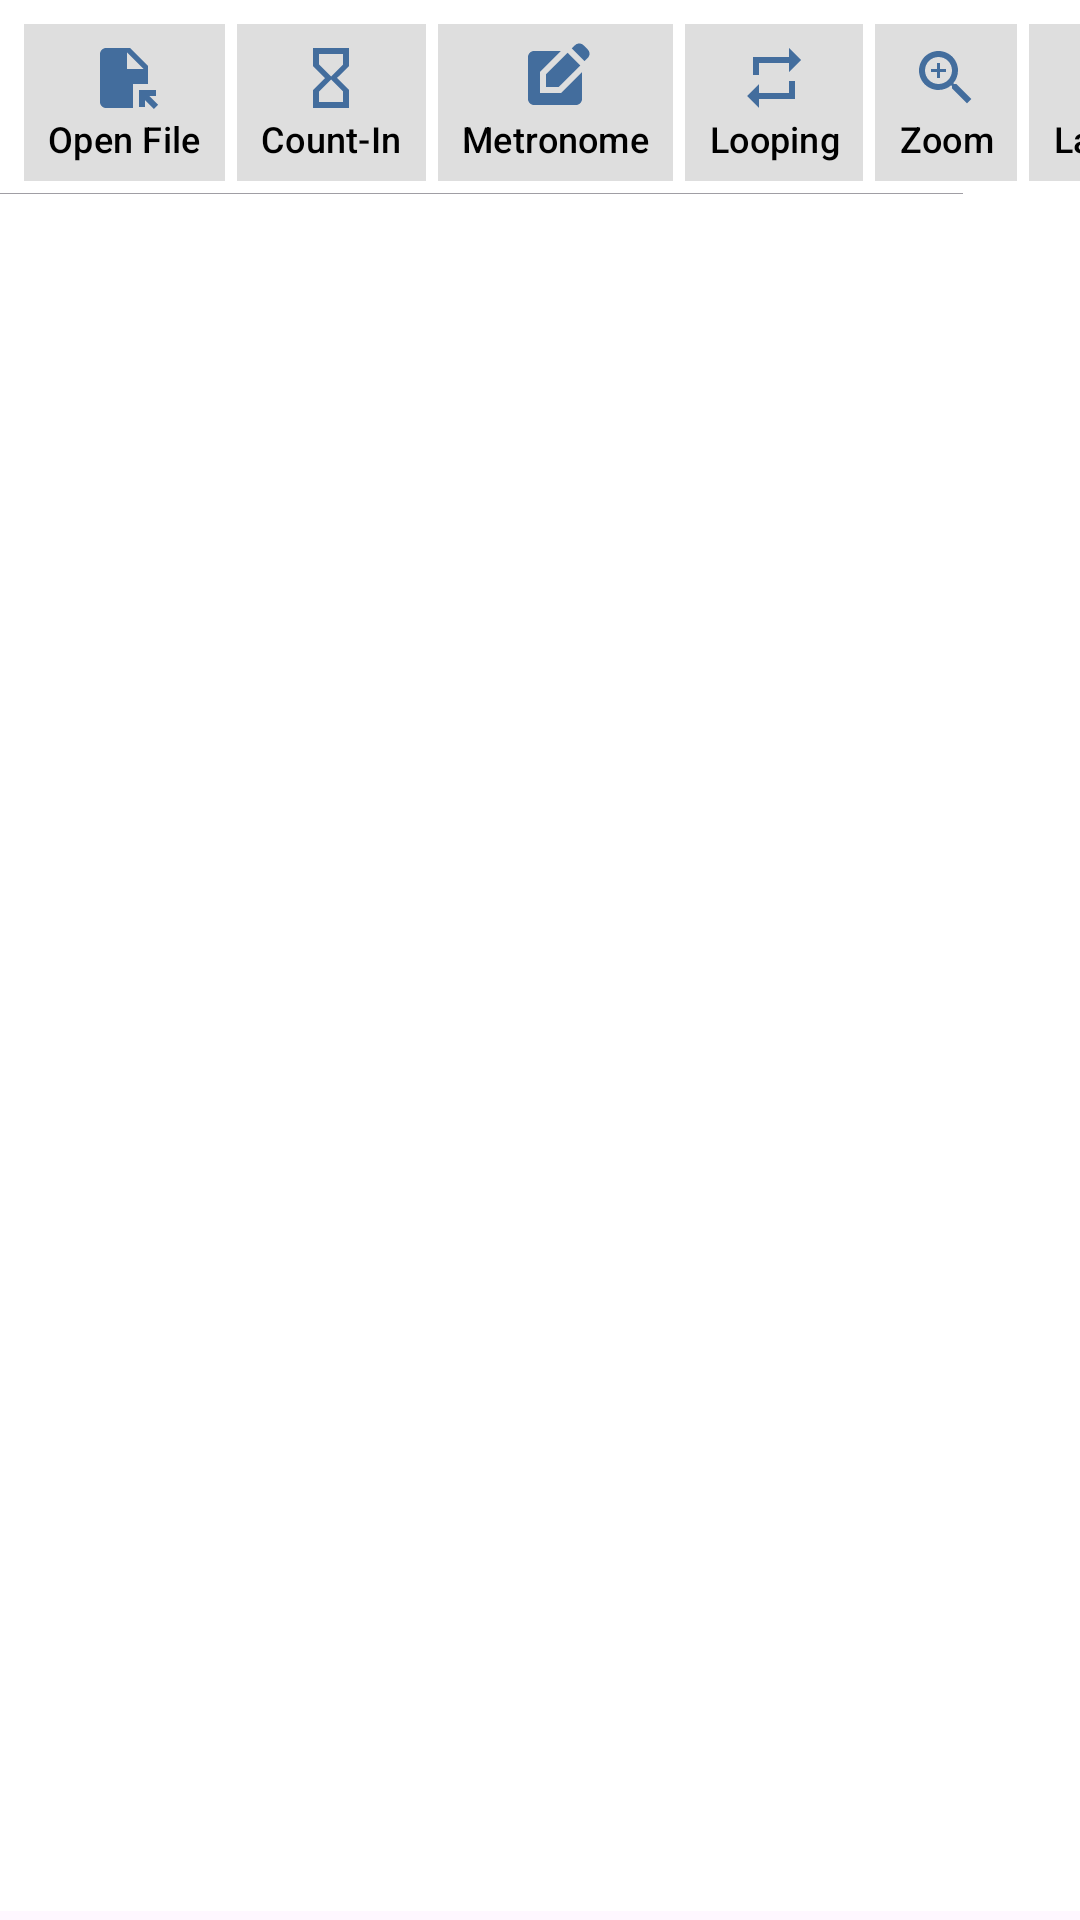

This screen was rendered from an Android layout file. Write that file and the resources it references.
<!-- AndroidManifest.xml: application theme Theme.AlphaTabTutorial -->
<!-- res/layout/popup_controls.xml -->
<?xml version="1.0" encoding="utf-8"?>
<RelativeLayout xmlns:android="http://schemas.android.com/apk/res/android"
    xmlns:tools="http://schemas.android.com/tools"
    xmlns:app="http://schemas.android.com/apk/res-auto"
    tools:ignore="HardcodedText"
    android:layout_width="match_parent"
    android:layout_height="match_parent">

    <HorizontalScrollView
        android:id="@+id/buttons"
        android:layout_width="match_parent"
        android:background="@color/design_default_color_background"
        android:layout_alignParentStart="true"
        android:layout_height="wrap_content">

        <LinearLayout
            android:layout_width="wrap_content"
            android:layout_height="wrap_content"
            android:orientation="horizontal"
            android:layout_gravity="center_vertical"
            android:padding="4dp">

            <com.google.android.material.button.MaterialButton
                android:id="@+id/back"
                style="@style/PopupButton"
                app:icon="@drawable/baseline_arrow_back_48"
                app:iconSize="48dp"
                app:iconGravity="textStart"
                app:iconTint="@color/black"
                android:layout_marginHorizontal="8dp"
                android:padding="0dp"
                app:backgroundTint="@android:color/transparent"
                />

            <com.google.android.material.button.MaterialButton
                android:id="@+id/openFile"
                style="@style/PopupButton"
                app:icon="@drawable/baseline_file_open_24"
                android:text="Open File" />

            <com.google.android.material.button.MaterialButton
                android:id="@+id/countIn"
                style="@style/PopupButton"
                android:checkable="true"
                app:icon="@drawable/baseline_hourglass_empty_24"
                android:text="Count-In" />

            <com.google.android.material.button.MaterialButton
                style="@style/PopupButton"
                android:checkable="true"
                android:id="@+id/metronome"
                app:icon="@drawable/baseline_edit_square_24"
                android:text="Metronome"/>

            <com.google.android.material.button.MaterialButton
                style="@style/PopupButton"
                android:checkable="true"
                android:id="@+id/looping"
                app:icon="@drawable/baseline_repeat_24"
                android:text="Looping" />

            <com.google.android.material.button.MaterialButton
                style="@style/PopupButton"
                android:id="@+id/zoom"
                app:icon="@drawable/baseline_zoom_in_24"
                android:text="Zoom" />

            <com.google.android.material.button.MaterialButton
                style="@style/PopupButton"
                android:id="@+id/layout"
                app:icon="@drawable/baseline_view_quilt_24"
                android:text="Layout" />

        </LinearLayout>
    </HorizontalScrollView>

    <ListView
        android:id="@+id/trackList"
        android:layout_width="match_parent"
        android:layout_height="match_parent"
        android:layout_below="@id/buttons"
        android:layout_alignParentStart="true"
        android:layout_alignParentBottom="true"
        android:layout_marginStart="-12dp"
        android:layout_marginTop="-4dp"
        android:layout_marginBottom="3dp"
        android:background="@color/design_default_color_background">

    </ListView>

</RelativeLayout>
<!-- resources referenced by this layout -->
<resources>
  <color name="black">#FF000000</color>
  <!-- drawable baseline_edit_square_24 (drawable) -->
  <vector xmlns:android="http://schemas.android.com/apk/res/android" android:height="24dp" android:tint="#436D9D" android:viewportHeight="24" android:viewportWidth="24" android:width="24dp">
        
      <path android:fillColor="@android:color/white" android:pathData="M7,17V9.93L13.93,3l0,0H5C3.9,3 3,3.9 3,5v14c0,1.1 0.9,2 2,2h14c1.1,0 2,-0.9 2,-2v-8.93L14.07,17H7z"/>
        
      <path android:fillColor="@android:color/white" android:pathData="M9,15l4.24,0l7.2,-7.2l-4.24,-4.24l-7.2,7.2z"/>
        
      <path android:fillColor="@android:color/white" android:pathData="M22.91,2.49l-1.41,-1.41c-0.78,-0.78 -2.05,-0.78 -2.83,0l-1.06,1.06l4.24,4.24l1.06,-1.06C23.7,4.54 23.7,3.27 22.91,2.49z"/>
      
  </vector>
  <!-- drawable baseline_file_open_24 (drawable) -->
  <vector xmlns:android="http://schemas.android.com/apk/res/android" android:height="24dp" android:tint="#4972A1" android:viewportHeight="24" android:viewportWidth="24" android:width="24dp">
        
      <path android:fillColor="@android:color/white" android:pathData="M14,2H6C4.9,2 4,2.9 4,4v16c0,1.1 0.89,2 1.99,2H15v-8h5V8L14,2zM13,9V3.5L18.5,9H13zM17,21.66V16h5.66v2h-2.24l2.95,2.95l-1.41,1.41L19,19.41l0,2.24H17z"/>
      
  </vector>
  <!-- drawable baseline_hourglass_empty_24 (drawable) -->
  <vector xmlns:android="http://schemas.android.com/apk/res/android" android:height="24dp" android:tint="#436D9D" android:viewportHeight="24" android:viewportWidth="24" android:width="24dp">
        
      <path android:fillColor="@android:color/white" android:pathData="M6,2v6h0.01L6,8.01 10,12l-4,4 0.01,0.01L6,16.01L6,22h12v-5.99h-0.01L18,16l-4,-4 4,-3.99 -0.01,-0.01L18,8L18,2L6,2zM16,16.5L16,20L8,20v-3.5l4,-4 4,4zM12,11.5l-4,-4L8,4h8v3.5l-4,4z"/>
      
  </vector>
  <!-- drawable baseline_repeat_24 (drawable) -->
  <vector xmlns:android="http://schemas.android.com/apk/res/android" android:height="24dp" android:tint="#436D9D" android:viewportHeight="24" android:viewportWidth="24" android:width="24dp">
        
      <path android:fillColor="@android:color/white" android:pathData="M7,7h10v3l4,-4 -4,-4v3L5,5v6h2L7,7zM17,17L7,17v-3l-4,4 4,4v-3h12v-6h-2v4z"/>
      
  </vector>
  <!-- drawable baseline_view_quilt_24 (drawable) -->
  <vector xmlns:android="http://schemas.android.com/apk/res/android" android:autoMirrored="true" android:height="24dp" android:tint="#436D9D" android:viewportHeight="24" android:viewportWidth="24" android:width="24dp">
        
      <path android:fillColor="@android:color/white" android:pathData="M21,5v6.5H9.33V5H21zM14.67,19v-6.5H9.33V19H14.67zM15.67,12.5V19H21v-6.5H15.67zM8.33,19V5H3v14H8.33z"/>
      
  </vector>
  <!-- drawable baseline_zoom_in_24 (drawable) -->
  <vector xmlns:android="http://schemas.android.com/apk/res/android" android:height="24dp" android:tint="#436D9D" android:viewportHeight="24" android:viewportWidth="24" android:width="24dp">
        
      <path android:fillColor="@android:color/white" android:pathData="M15.5,14h-0.79l-0.28,-0.27C15.41,12.59 16,11.11 16,9.5 16,5.91 13.09,3 9.5,3S3,5.91 3,9.5 5.91,16 9.5,16c1.61,0 3.09,-0.59 4.23,-1.57l0.27,0.28v0.79l5,4.99L20.49,19l-4.99,-5zM9.5,14C7.01,14 5,11.99 5,9.5S7.01,5 9.5,5 14,7.01 14,9.5 11.99,14 9.5,14z"/>
        
      <path android:fillColor="@android:color/white" android:pathData="M12,10h-2v2H9v-2H7V9h2V7h1v2h2v1z"/>
      
  </vector>
  <style name="Theme.AlphaTabTutorial" parent="Base.Theme.AlphaTabTutorial" />
  <style name="Base.Theme.AlphaTabTutorial" parent="Theme.Material3.DayNight.NoActionBar">
          
          
      </style>
</resources>
